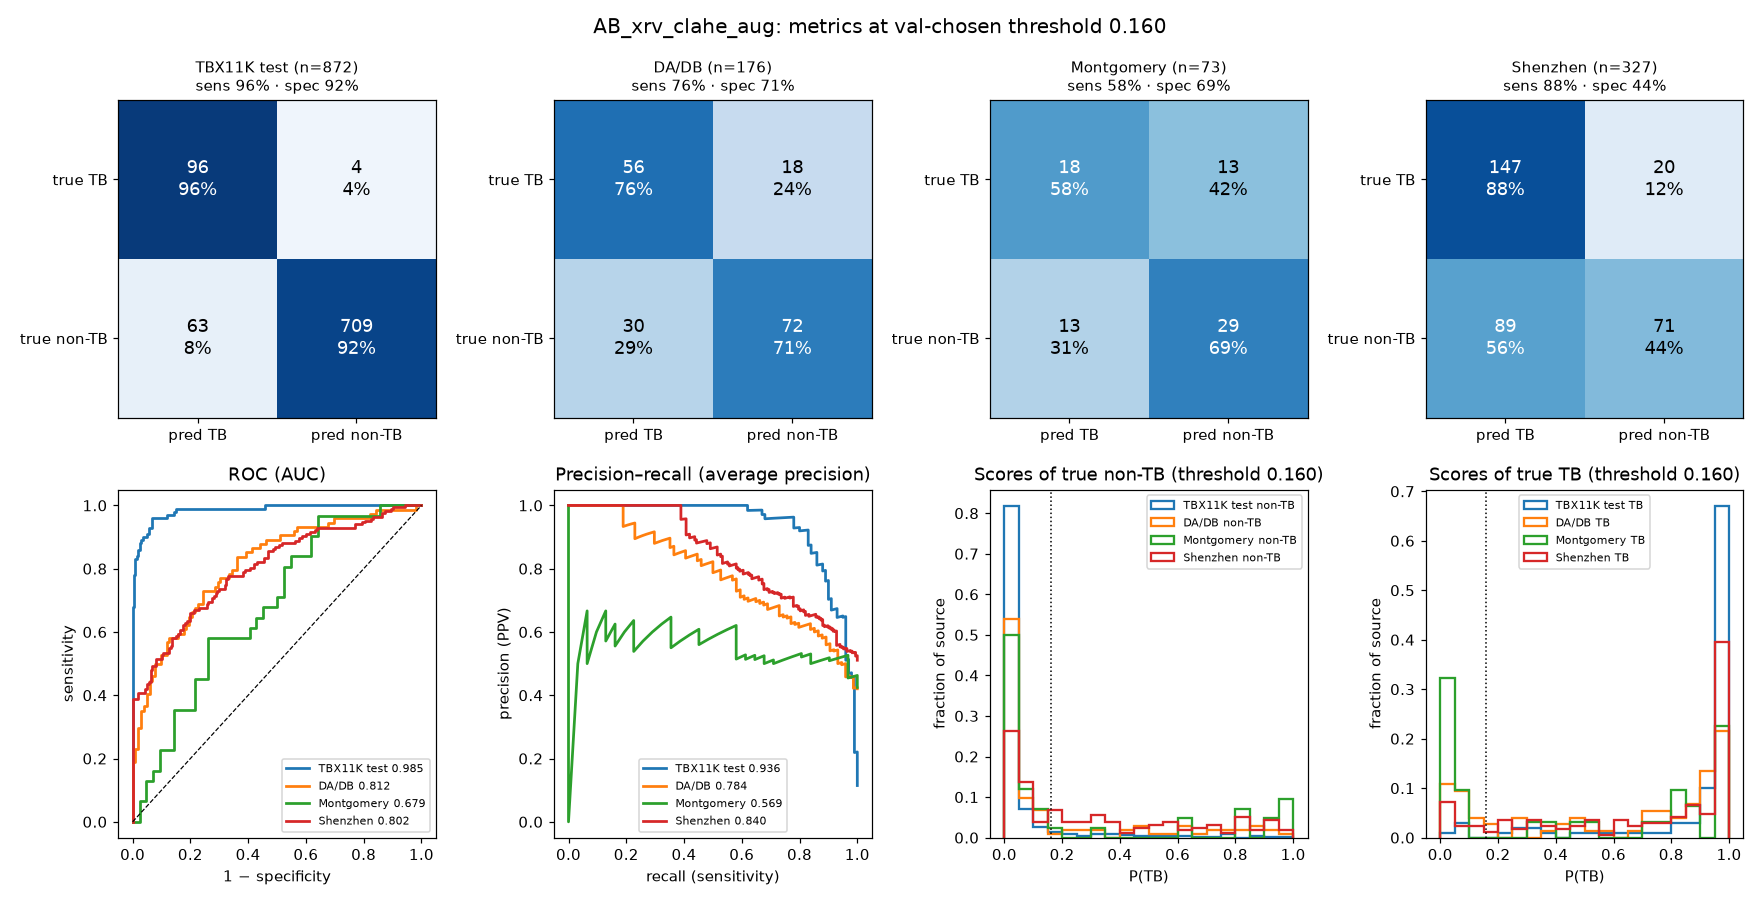

Data behind this chart, as committed beside it:
run, source, threshold, n, tp, fn, fp, tn, sensitivity, specificity, ppv, npv, f1, balanced_acc, auc, avg_precision
AB_xrv_clahe_aug, TBX11K test, 0.1601, 872, 96, 4, 63, 709, 0.96, 0.9184, 0.6038, 0.9944, 0.7413, 0.9392, 0.985, 0.9355
AB_xrv_clahe_aug, DA/DB, 0.1601, 176, 56, 18, 30, 72, 0.7568, 0.7059, 0.6512, 0.8, 0.7, 0.7313, 0.8123, 0.7838
AB_xrv_clahe_aug, Montgomery, 0.1601, 73, 18, 13, 13, 29, 0.5806, 0.6905, 0.5806, 0.6905, 0.5806, 0.6356, 0.679, 0.5686
AB_xrv_clahe_aug, Shenzhen, 0.1601, 327, 147, 20, 89, 71, 0.8802, 0.4437, 0.6229, 0.7802, 0.7295, 0.662, 0.8017, 0.84
